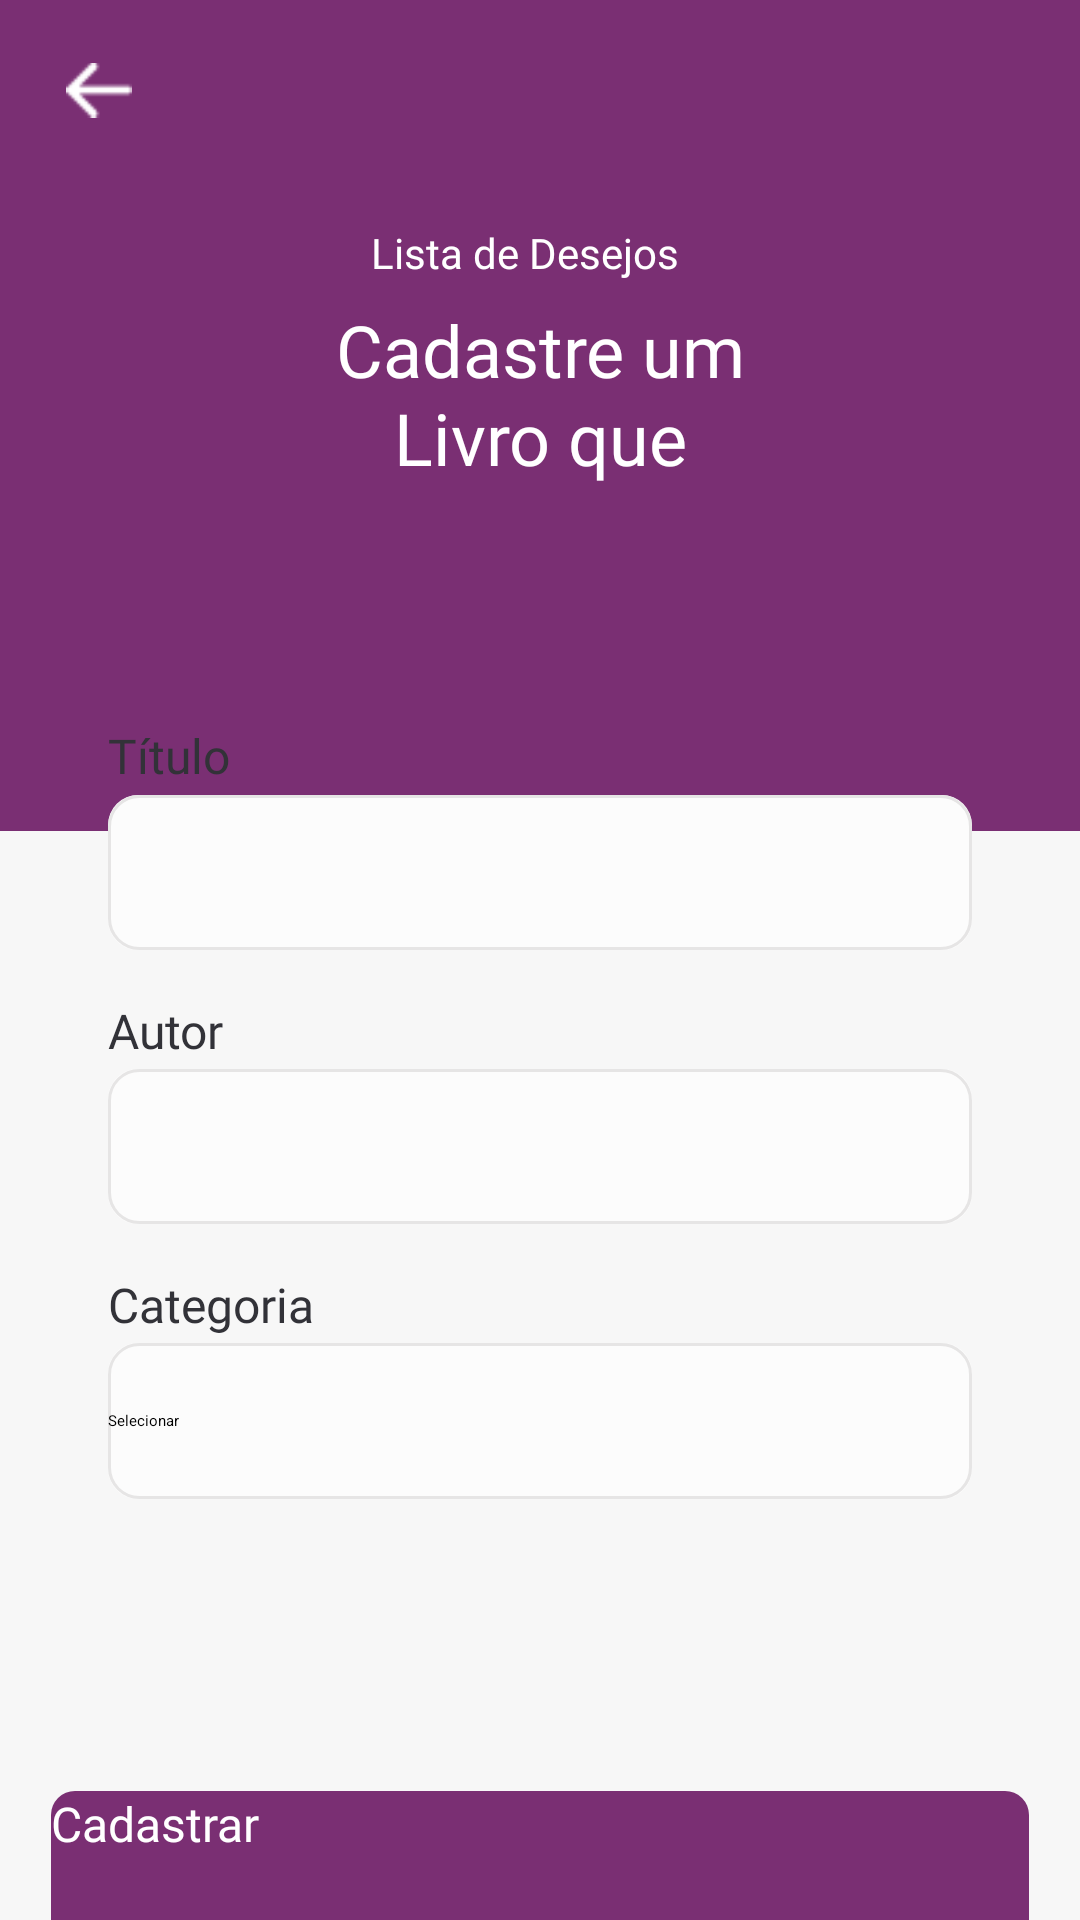

Write the Android layout XML for this screen, with the resource values it uses.
<!-- AndroidManifest.xml: application theme Theme.Bibliotroca -->
<!-- res/layout/wishlist_layout.xml -->
<?xml version="1.0" encoding="utf-8"?>
<androidx.constraintlayout.widget.ConstraintLayout xmlns:android="http://schemas.android.com/apk/res/android"
    xmlns:app="http://schemas.android.com/apk/res-auto"
    xmlns:tools="http://schemas.android.com/tools"
    android:layout_width="match_parent"
    android:layout_height="match_parent"
    android:background="@color/white200"
    android:layout_gravity="center">

    <ScrollView
        android:layout_width="match_parent"
        android:layout_height="match_parent"
        app:layout_constraintBottom_toBottomOf="parent"
        app:layout_constraintEnd_toEndOf="parent"
        app:layout_constraintStart_toStartOf="parent"
        app:layout_constraintTop_toTopOf="parent">

        <androidx.constraintlayout.widget.ConstraintLayout
            android:id="@+id/layoutconst"
            android:layout_width="match_parent"
            android:layout_height="wrap_content"
            android:paddingBottom="76dp">

            <View
                android:id="@+id/rectangle_5"
                android:layout_width="match_parent"
                android:layout_height="277dp"
                android:background="@color/primary500"
                app:layout_constraintEnd_toEndOf="parent"
                app:layout_constraintStart_toStartOf="parent"
                app:layout_constraintTop_toTopOf="parent" />

            <ImageView
                android:id="@+id/backArrow"
                android:layout_width="22dp"
                android:layout_height="wrap_content"
                android:layout_marginStart="10dp"
                android:layout_marginTop="20dp"
                android:contentDescription="vector back Arrow"
                android:src="@drawable/vector"
                app:layout_constraintEnd_toEndOf="parent"
                app:layout_constraintHorizontal_bias="0.037"
                app:layout_constraintStart_toStartOf="parent"
                app:layout_constraintTop_toTopOf="parent" />

            <TextView
                android:id="@+id/txthHistoric"
                android:layout_width="113dp"
                android:layout_height="21dp"
                android:layout_alignParentLeft="true"
                android:layout_alignParentTop="true"
                android:layout_marginTop="76dp"
                android:fontFamily="@font/inter"
                android:lineSpacingExtra="3sp"
                android:text="@string/wishlist"
                android:textColor="@color/white"
                android:textSize="14sp"
                android:translationY="-1.33sp"
                app:layout_constraintEnd_toEndOf="parent"
                app:layout_constraintStart_toStartOf="@+id/rectangle_5"
                app:layout_constraintTop_toTopOf="parent" />

            <TextView
                android:id="@+id/txtDetails"
                android:layout_width="169dp"
                android:layout_height="60dp"
                android:layout_alignParentLeft="true"
                android:layout_alignParentTop="true"
                android:layout_marginTop="4dp"
                android:fontFamily="@font/barlow_bold"
                android:gravity="center_horizontal|top"
                android:lineSpacingExtra="1sp"
                android:text="@string/register_wishlist"
                android:textColor="@color/white"
                android:textSize="24sp"
                android:translationY="-0.6sp"
                app:layout_constraintEnd_toEndOf="@+id/rectangle_5"
                app:layout_constraintStart_toStartOf="parent"
                app:layout_constraintTop_toBottomOf="@+id/txthHistoric" />

            <androidx.constraintlayout.widget.ConstraintLayout
                android:id="@+id/constraintLayout"
                android:layout_width="match_parent"
                android:layout_height="344dp"
                android:layout_marginHorizontal="24dp"
                android:layout_marginTop="48dp"
                android:background="@drawable/shape_card"
                android:elevation="3dp"
                android:paddingHorizontal="12dp"
                android:paddingVertical="32dp"
                app:layout_constraintEnd_toEndOf="parent"
                app:layout_constraintHorizontal_bias="0.0"
                app:layout_constraintStart_toStartOf="parent"
                app:layout_constraintTop_toBottomOf="@+id/txtDetails">


                <TextView
                    android:id="@+id/txtProfileMail"
                    android:layout_width="165.78dp"
                    android:layout_height="22dp"
                    android:fontFamily="@font/inter_medium"
                    android:labelFor="@id/inputProfileEmail"
                    android:lineSpacingMultiplier="1.4"
                    android:text="@string/title"
                    android:textColor="@color/gray500"
                    android:textSize="16sp"
                    app:layout_constraintStart_toStartOf="parent"
                    app:layout_constraintTop_toTopOf="parent" />

                <EditText
                    android:id="@+id/inputProfileEmail"
                    android:layout_width="match_parent"
                    android:layout_height="wrap_content"
                    android:layout_marginTop="2dp"
                    android:background="@drawable/shape_input_border"
                    android:ems="10"
                    android:fontFamily="@font/inter"
                    android:inputType="textEmailAddress"
                    android:lineSpacingMultiplier="1.6"
                    android:paddingHorizontal="16dp"
                    android:paddingVertical="15dp"
                    android:textColor="@color/gray500"
                    android:textSize="16sp"
                    app:layout_constraintStart_toStartOf="parent"
                    app:layout_constraintTop_toBottomOf="@+id/txtProfileMail" />

                <TextView
                    android:id="@+id/txtProfilePhone"
                    android:layout_width="wrap_content"
                    android:layout_height="wrap_content"
                    android:layout_marginTop="16dp"
                    android:fontFamily="@font/inter_medium"
                    android:labelFor="@id/inputProfilePhone"
                    android:lineSpacingMultiplier="1.4"
                    android:text="@string/Author"
                    android:textColor="@color/gray500"
                    android:textSize="16sp"
                    app:layout_constraintStart_toStartOf="parent"
                    app:layout_constraintTop_toBottomOf="@+id/inputProfileEmail" />

                <EditText
                    android:id="@+id/inputProfilePhone"
                    android:layout_width="match_parent"
                    android:layout_height="wrap_content"
                    android:layout_marginTop="2dp"
                    android:background="@drawable/shape_input_border"
                    android:ems="10"
                    android:fontFamily="@font/inter"
                    android:inputType="phone"
                    android:lineSpacingMultiplier="1.6"
                    android:paddingHorizontal="16dp"
                    android:paddingVertical="15dp"
                    android:textColor="@color/gray500"
                    android:textSize="16sp"
                    app:layout_constraintStart_toStartOf="parent"
                    app:layout_constraintTop_toBottomOf="@+id/txtProfilePhone" />

                <TextView
                    android:id="@+id/txtProfileCEP"
                    android:layout_width="wrap_content"
                    android:layout_height="wrap_content"
                    android:layout_marginTop="16dp"
                    android:fontFamily="@font/inter_medium"
                    android:labelFor="@id/inputProfileCEP"
                    android:lineSpacingMultiplier="1.4"
                    android:text="@string/category"
                    android:textColor="@color/gray500"
                    android:textSize="16sp"
                    app:layout_constraintStart_toStartOf="parent"
                    app:layout_constraintTop_toBottomOf="@+id/inputProfilePhone" />


                <Spinner
                    android:id="@+id/spinner"
                    android:layout_width="match_parent"
                    android:layout_height="52dp"
                    android:layout_marginTop="2dp"
                    android:background="@drawable/shape_input_border"
                    android:entries="@array/spinner_options"
                    android:textColor="@color/gray500"
                    android:textSize="16sp"
                    app:layout_constraintStart_toStartOf="parent"
                    app:layout_constraintTop_toBottomOf="@+id/txtProfileCEP" />

            </androidx.constraintlayout.widget.ConstraintLayout>


            <Button
                android:id="@+id/btnUpdateStatus"
                android:layout_width="326dp"
                android:layout_height="56dp"
                android:layout_marginTop="44dp"
                android:background="@drawable/shape_btn_border"
                android:backgroundTint="@color/primary500"
                android:fontFamily="@font/barlow_bold"
                android:lineSpacingMultiplier="1.6"
                android:text="@string/register"
                android:textAllCaps="false"
                android:textColor="@color/white"
                android:textSize="16sp"
                app:layout_constraintEnd_toEndOf="parent"
                app:layout_constraintStart_toStartOf="parent"
                app:layout_constraintTop_toBottomOf="@+id/constraintLayout" />

        </androidx.constraintlayout.widget.ConstraintLayout>
    </ScrollView>

</androidx.constraintlayout.widget.ConstraintLayout>
<!-- resources referenced by this layout -->
<resources>
  <array name="spinner_options">
          <item>Selecionar</item>
          <item>Ciências Biológicas</item>
          <item>Engenharias</item>
          <item>Ciências da Saúde</item>
          <item>Ciencias Agrárias</item>
          <item>Linguísticas, Letras e Artes</item>
          <item>Ciências Sociais Aplicadas</item>
          <item>Ciências Huamanas</item>
          <item>Ciências Exatas e da Terra</item>
      </array>
  <color name="gray500">#323238</color>
  <color name="primary500">#7A2F73</color>
  <color name="white">#FFFFFFFF</color>
  <color name="white200">#F7F7F7</color>
  <!-- drawable shape_btn_border (drawable) -->
  <?xml version="1.0" encoding="utf-8"?>
  <shape xmlns:android="http://schemas.android.com/apk/res/android">
      <solid android:color="@color/primary500" />
      <corners android:radius="8dp" />
  </shape>
  <!-- drawable shape_input_border (drawable) -->
  <?xml version="1.0" encoding="utf-8"?>
  <layer-list xmlns:android="http://schemas.android.com/apk/res/android">
  
      <item>
          <shape>
              <solid android:color="@color/white100" />
              <corners android:radius="10dp" />
          </shape>
      </item>
  
      <item>
          <shape>
              <corners android:radius="10dp" />
              <stroke android:width="1dp" android:color="@color/gray300" />
          </shape>
      </item>
  </layer-list>
  <!-- drawable vector: png bitmap (drawable, 216 bytes) -->
  <string name="Author">Autor</string>
  <string name="category"> Categoria </string>
  <string name="register">Cadastrar</string>
  <string name="register_wishlist">Cadastre um Livro que Deseja Obter </string>
  <string name="title">Título</string>
  <string name="wishlist"> "Lista de Desejos</string>
  <style name="Theme.Bibliotroca" parent="Theme.MaterialComponents.DayNight.DarkActionBar">
          
          <item name="colorPrimary">@color/purple_200</item>
          <item name="colorPrimaryVariant">@color/purple_700</item>
          <item name="colorOnPrimary">@color/black</item>
          
          <item name="colorSecondary">@color/teal_200</item>
          <item name="colorSecondaryVariant">@color/teal_200</item>
          <item name="colorOnSecondary">@color/black</item>
          
          <item name="android:statusBarColor">?attr/colorPrimaryVariant</item>
          
      </style>
  <color name="white100">#FCFCFC</color>
  <color name="gray300">#E6E5E5</color>
  <color name="purple_200">#FFBB86FC</color>
  <color name="purple_700">#FF3700B3</color>
  <color name="black">#FF000000</color>
  <color name="teal_200">#FF03DAC5</color>
</resources>
